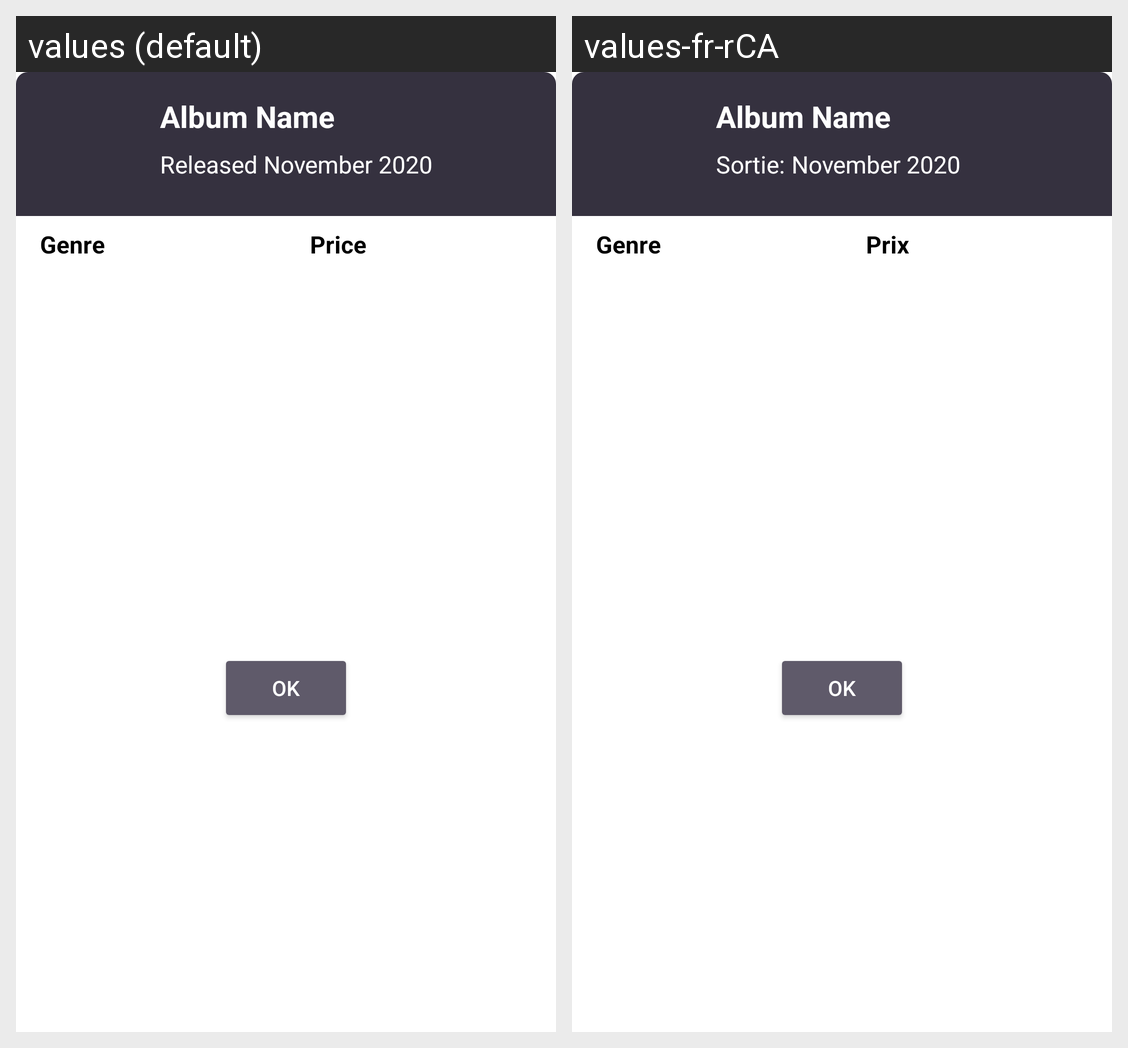

For this localized Android screen grid, give each drawn string resource with its value in every locale shown.
Android screen res/layout/dialog_album_info.xml rendered under 2 locales, left to right: values (default), values-fr-rCA. Device: Nexus 5 (rendered at 1080×1920; each locale shown at half size, 540×960, under a caption strip naming it); theme AppTheme.
Strings drawn on this screen, with the default value and each locale's value (text and hints the layout hard-codes, and strings that could not be matched under every locale, appear in the picture but are not listed):

genre_label
  values: Genre
  values-fr-rCA: Genre

price_label
  values: Price
  values-fr-rCA: Prix

ok_btn
  values: OK
  values-fr-rCA: OK

released_date_label
  values: Released
  values-fr-rCA: Sortie:
